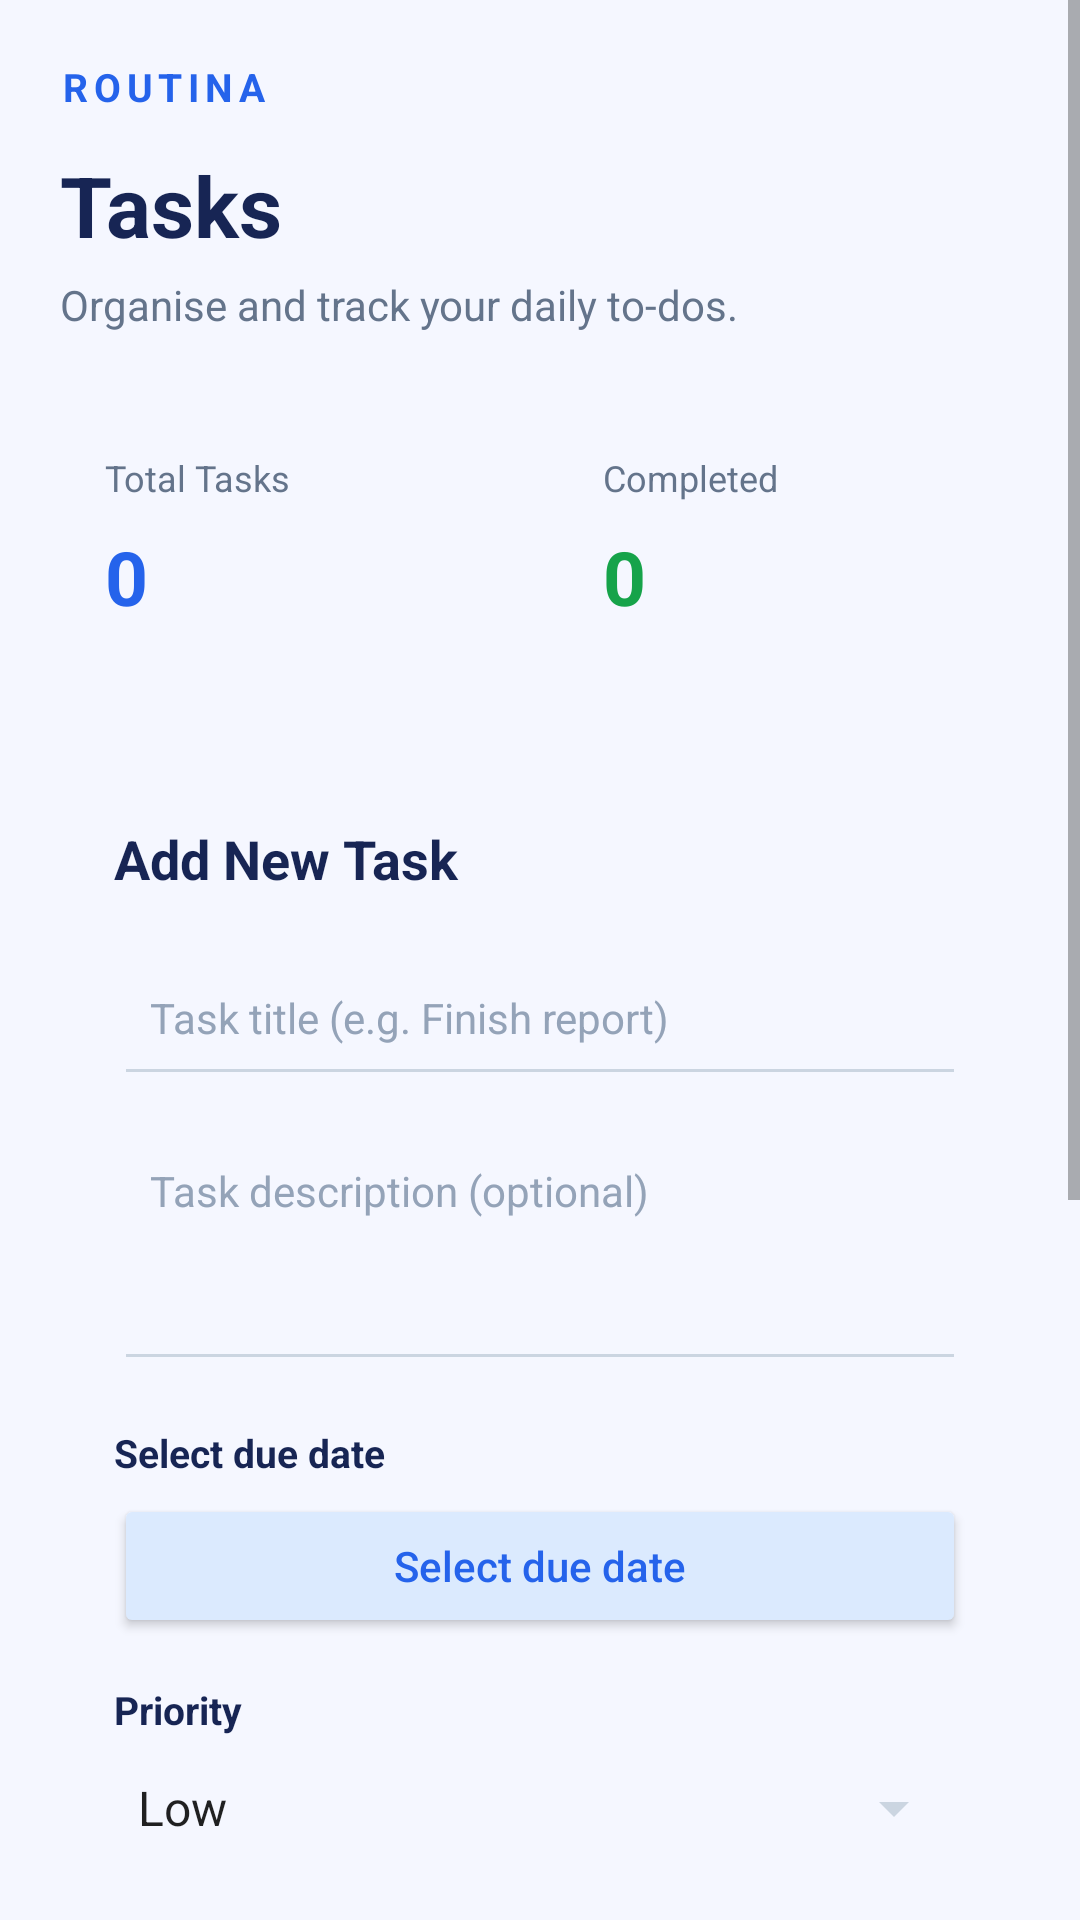

The Android layout XML behind this screen, and the referenced resources:
<!-- AndroidManifest.xml: application theme Theme.Routina -->
<!-- res/layout/activity_tasks.xml -->
<?xml version="1.0" encoding="utf-8"?>
<ScrollView xmlns:android="http://schemas.android.com/apk/res/android"
    android:id="@+id/scrollViewTasks"
    android:layout_width="match_parent"
    android:layout_height="match_parent"
    android:background="@color/bg_main"
    android:fillViewport="true">

    <LinearLayout
        android:layout_width="match_parent"
        android:layout_height="wrap_content"
        android:orientation="vertical"
        android:padding="20dp">

        <TextView
            android:layout_width="wrap_content"
            android:layout_height="wrap_content"
            android:text="@string/app_header"
            android:textColor="@color/brand_primary"
            android:textSize="13sp"
            android:textStyle="bold"
            android:letterSpacing="0.15" />

        <TextView
            android:layout_width="match_parent"
            android:layout_height="wrap_content"
            android:text="@string/tasks"
            android:textColor="@color/text_primary"
            android:textSize="28sp"
            android:textStyle="bold"
            android:layout_marginTop="12dp" />

        <TextView
            android:layout_width="match_parent"
            android:layout_height="wrap_content"
            android:text="@string/tasks_subtitle"
            android:textColor="@color/text_secondary"
            android:textSize="14sp"
            android:layout_marginTop="5dp" />

        
        <LinearLayout
            android:layout_width="match_parent"
            android:layout_height="wrap_content"
            android:orientation="horizontal"
            android:layout_marginTop="25dp">

            <LinearLayout
                android:layout_width="0dp"
                android:layout_height="95dp"
                android:layout_weight="1"
                android:orientation="vertical"
                android:padding="15dp"
                android:background="@drawable/bg_auth_card">

                <TextView
                    android:layout_width="wrap_content"
                    android:layout_height="wrap_content"
                    android:text="@string/total_tasks"
                    android:textColor="@color/text_secondary"
                    android:textSize="12sp" />

                <TextView
                    android:id="@+id/txtTotalTasks"
                    android:layout_width="wrap_content"
                    android:layout_height="wrap_content"
                    android:text="0"
                    android:textColor="@color/brand_primary"
                    android:textSize="25sp"
                    android:textStyle="bold"
                    android:layout_marginTop="8dp" />

            </LinearLayout>

            <View
                android:layout_width="12dp"
                android:layout_height="1dp" />

            <LinearLayout
                android:layout_width="0dp"
                android:layout_height="95dp"
                android:layout_weight="1"
                android:orientation="vertical"
                android:padding="15dp"
                android:background="@drawable/bg_auth_card">

                <TextView
                    android:layout_width="wrap_content"
                    android:layout_height="wrap_content"
                    android:text="@string/completed_tasks"
                    android:textColor="@color/text_secondary"
                    android:textSize="12sp" />

                <TextView
                    android:id="@+id/txtCompletedTasks"
                    android:layout_width="wrap_content"
                    android:layout_height="wrap_content"
                    android:text="0"
                    android:textColor="#16A34A"
                    android:textSize="25sp"
                    android:textStyle="bold"
                    android:layout_marginTop="8dp" />

            </LinearLayout>

        </LinearLayout>

        
        <LinearLayout
            android:layout_width="match_parent"
            android:layout_height="wrap_content"
            android:orientation="vertical"
            android:padding="18dp"
            android:background="@drawable/bg_auth_card"
            android:layout_marginTop="25dp">

            <TextView
                android:layout_width="wrap_content"
                android:layout_height="wrap_content"
                android:text="@string/add_new_task"
                android:textColor="@color/text_primary"
                android:textSize="18sp"
                android:textStyle="bold" />

            <EditText
                android:id="@+id/edtTaskTitle"
                android:layout_width="match_parent"
                android:layout_height="52dp"
                android:hint="@string/task_title_hint"
                android:textColor="@color/text_primary"
                android:textColorHint="@color/text_muted"
                android:singleLine="true"
                android:inputType="textCapSentences"
                android:textSize="14sp"
                android:padding="12dp"
                android:backgroundTint="@color/input_stroke"
                android:layout_marginTop="15dp" />

            <EditText
                android:id="@+id/edtTaskDescription"
                android:layout_width="match_parent"
                android:layout_height="85dp"
                android:hint="@string/task_desc_hint"
                android:textColor="@color/text_primary"
                android:textColorHint="@color/text_muted"
                android:gravity="top"
                android:inputType="textCapSentences|textMultiLine"
                android:textSize="14sp"
                android:padding="12dp"
                android:backgroundTint="@color/input_stroke"
                android:layout_marginTop="10dp" />

            <TextView
                android:layout_width="wrap_content"
                android:layout_height="wrap_content"
                android:text="@string/select_due_date"
                android:textColor="@color/text_primary"
                android:textSize="13sp"
                android:textStyle="bold"
                android:layout_marginTop="15dp" />

            <Button
                android:id="@+id/btnSelectDate"
                android:layout_width="match_parent"
                android:layout_height="48dp"
                android:text="@string/select_due_date"
                android:textAllCaps="false"
                android:textColor="@color/secondary_btn_text"
                android:backgroundTint="@color/secondary_btn_bg"
                android:layout_marginTop="5dp" />

            <TextView
                android:layout_width="wrap_content"
                android:layout_height="wrap_content"
                android:text="@string/priority"
                android:textColor="@color/text_primary"
                android:textSize="13sp"
                android:textStyle="bold"
                android:layout_marginTop="15dp" />

            <Spinner
                android:id="@+id/spinnerPriority"
                android:layout_width="match_parent"
                android:layout_height="48dp"
                android:entries="@array/task_priorities"
                android:backgroundTint="@color/input_stroke" />

            <Button
                android:id="@+id/btnAddTask"
                android:layout_width="match_parent"
                android:layout_height="52dp"
                android:text="@string/add_task_btn"
                android:textAllCaps="false"
                android:textStyle="bold"
                android:textColor="#FFFFFF"
                android:backgroundTint="@color/brand_primary"
                android:layout_marginTop="20dp" />

        </LinearLayout>


        <TextView
            android:layout_width="wrap_content"
            android:layout_height="wrap_content"
            android:text="@string/your_tasks"
            android:textColor="@color/text_primary"
            android:textSize="19sp"
            android:textStyle="bold"
            android:layout_marginTop="28dp" />


        <Spinner
            android:id="@+id/spinnerTaskFilter"
            android:layout_width="match_parent"
            android:layout_height="48dp"
            android:entries="@array/task_filters"
            android:layout_marginTop="10dp"
            android:backgroundTint="@color/input_stroke" />


        <LinearLayout
            android:id="@+id/taskContainer"
            android:layout_width="match_parent"
            android:layout_height="wrap_content"
            android:orientation="vertical"
            android:layout_marginTop="12dp">

            <TextView
                android:id="@+id/txtEmptyTasks"
                android:layout_width="match_parent"
                android:layout_height="wrap_content"
                android:text="@string/no_tasks_empty"
                android:textColor="@color/text_secondary"
                android:textSize="14sp"
                android:gravity="center"
                android:padding="25dp" />

        </LinearLayout>

        <Button
            android:id="@+id/btnBackDashboard"
            android:layout_width="match_parent"
            android:layout_height="50dp"
            android:text="@string/back_to_dashboard"
            android:textAllCaps="false"
            android:textColor="@color/secondary_btn_text"
            android:backgroundTint="@color/secondary_btn_bg"
            android:layout_marginTop="25dp"
            android:layout_marginBottom="20dp" />

    </LinearLayout>

</ScrollView>
<!-- resources referenced by this layout -->
<resources>
  <string-array name="task_filters">
          <item>All Tasks</item>
          <item>Pending</item>
          <item>Completed</item>
      </string-array>
  <string-array name="task_priorities">
          <item>Low</item>
          <item>Medium</item>
          <item>High</item>
      </string-array>
  <color name="bg_main">#F5F7FF</color>
  <color name="brand_primary">#2563EB</color>
  <color name="input_stroke">#CBD5E1</color>
  <color name="secondary_btn_bg">#DBEAFE</color>
  <color name="secondary_btn_text">#2563EB</color>
  <color name="text_muted">#94A3B8</color>
  <color name="text_primary">#172554</color>
  <color name="text_secondary">#64748B</color>
  <string name="add_new_task">Add New Task</string>
  <string name="add_task_btn">Add Task</string>
  <string name="app_header">ROUTINA</string>
  <string name="back_to_dashboard">Back to Dashboard</string>
  <string name="completed_tasks">Completed</string>
  <string name="no_tasks_empty">No tasks yet. Add your first task above.</string>
  <string name="priority">Priority</string>
  <string name="select_due_date">Select due date</string>
  <string name="task_desc_hint">Task description (optional)</string>
  <string name="task_title_hint">Task title (e.g. Finish report)</string>
  <string name="tasks">Tasks</string>
  <string name="tasks_subtitle">Organise and track your daily to-dos.</string>
  <string name="total_tasks">Total Tasks</string>
  <string name="your_tasks">Your Tasks</string>
  <style name="Theme.Routina" parent="Base.Theme.Routina" />
  <style name="Base.Theme.Routina" parent="Theme.MaterialComponents.DayNight.NoActionBar">
          
      </style>
</resources>
